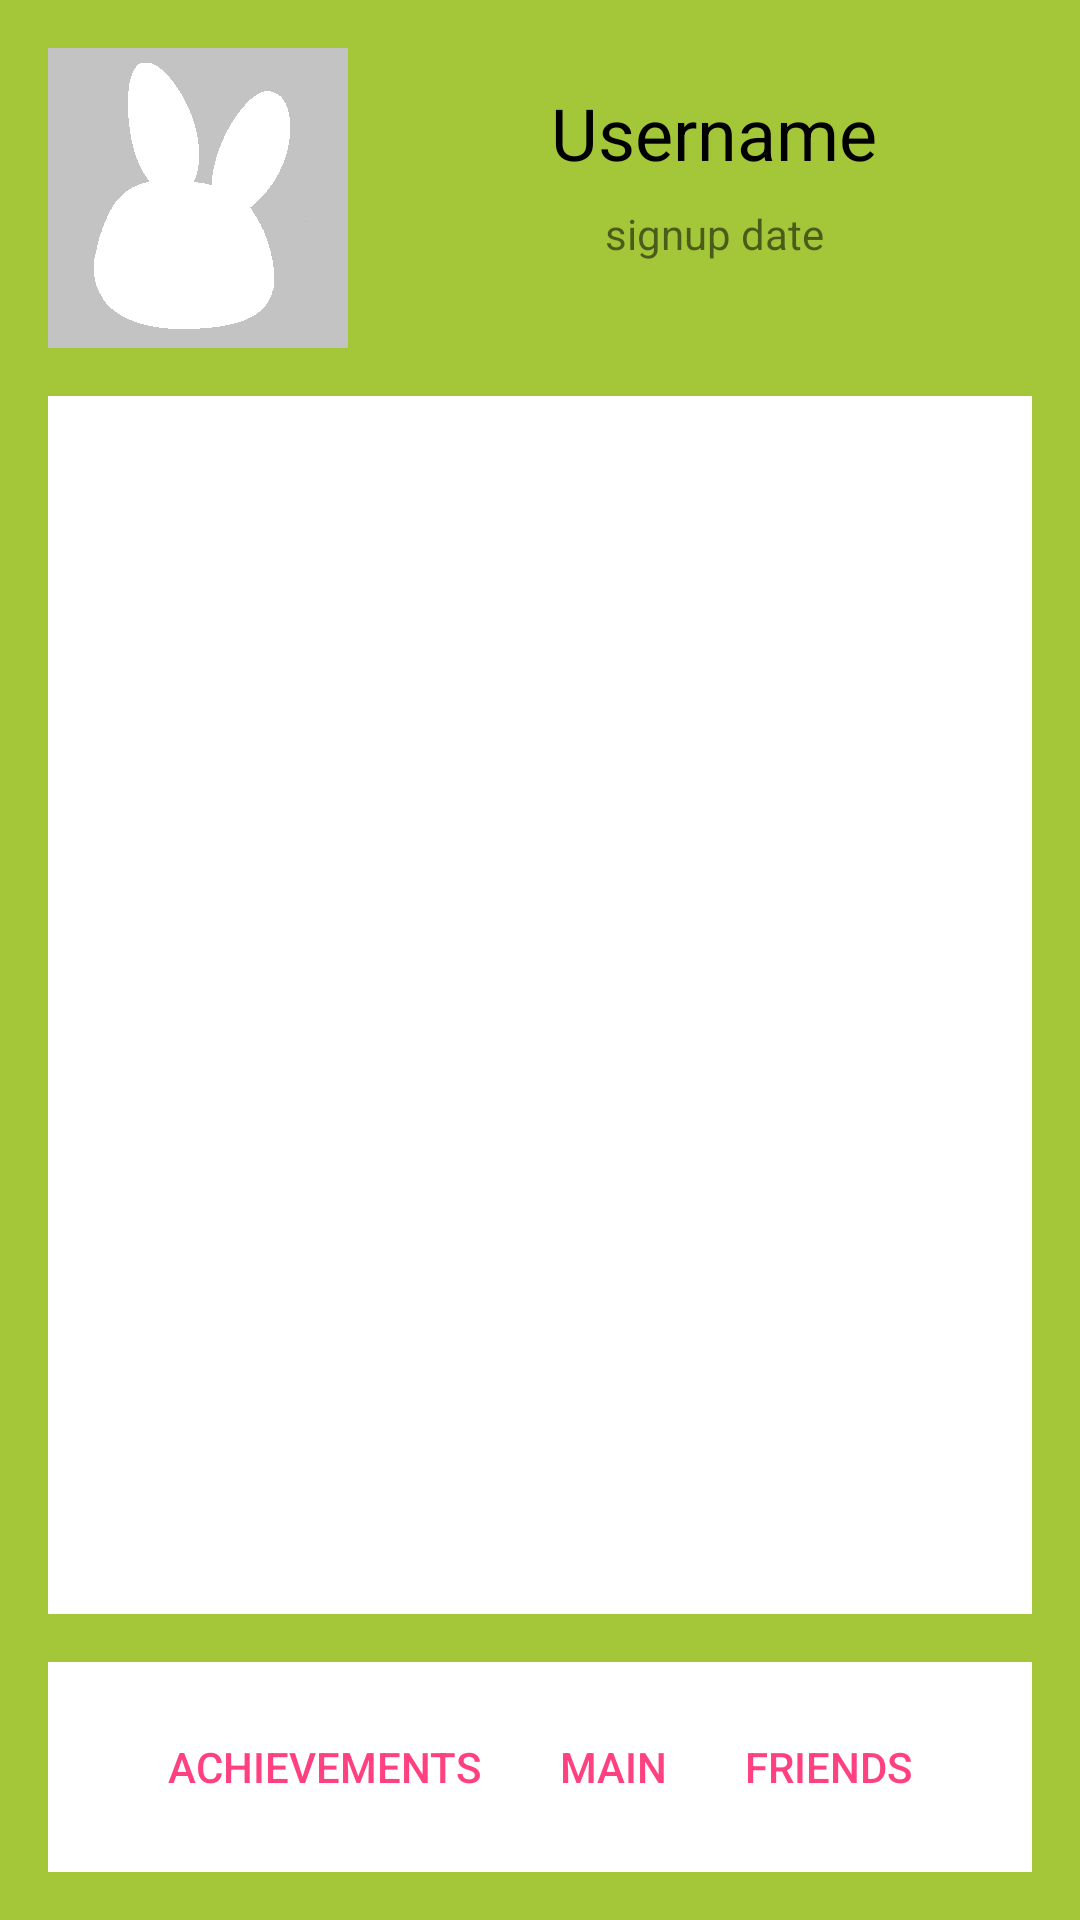

Reconstruct the res/layout file that produces this screen, plus the resources it refers to.
<!-- AndroidManifest.xml: application theme AppTheme -->
<!-- res/layout/activity_user_profile.xml -->
<?xml version="1.0" encoding="utf-8"?>
<android.support.constraint.ConstraintLayout xmlns:android="http://schemas.android.com/apk/res/android"
    xmlns:app="http://schemas.android.com/apk/res-auto"
    xmlns:tools="http://schemas.android.com/tools"
    android:layout_width="match_parent"
    android:layout_height="match_parent"
    android:background="#a4c639"
    tools:context="com.example.cmput301f17t30.habitrabbit.UserProfileActivity">

    <TextView
        android:id="@+id/username_text"
        android:layout_width="wrap_content"
        android:layout_height="wrap_content"
        android:layout_marginEnd="8dp"
        android:layout_marginStart="8dp"
        android:layout_marginTop="28dp"
        android:text="@string/username"
        android:textColor="@android:color/black"
        android:textSize="24sp"
        app:layout_constraintEnd_toEndOf="parent"
        app:layout_constraintStart_toEndOf="@+id/profile_picture"
        app:layout_constraintTop_toTopOf="parent" />


    <LinearLayout
        android:id="@+id/linearLayout"
        style="?android:attr/buttonBarButtonStyle"
        android:layout_width="0dp"
        android:layout_height="70dp"
        android:layout_marginBottom="16dp"
        android:layout_marginEnd="16dp"
        android:layout_marginStart="16dp"
        android:background="#FFFFFF"
        android:orientation="horizontal"
        app:layout_constraintBottom_toBottomOf="parent"
        app:layout_constraintEnd_toEndOf="parent"
        app:layout_constraintStart_toStartOf="parent">


        <Button
            android:id="@+id/achievements_button"
            style="?android:attr/buttonBarButtonStyle"
            android:layout_width="wrap_content"
            android:layout_height="wrap_content"
            android:text="@string/achievements"
            tools:layout_editor_absoluteX="93dp"
            tools:layout_editor_absoluteY="482dp" />

        <Button
            android:id="@+id/return_to_main"
            style="?android:attr/buttonBarButtonStyle"
            android:layout_width="wrap_content"
            android:layout_height="wrap_content"
            android:text="@string/main"
            tools:layout_editor_absoluteX="173dp"
            tools:layout_editor_absoluteY="482dp" />

        <Button
            android:id="@+id/friends_button"
            style="?android:attr/buttonBarButtonStyle"
            android:layout_width="wrap_content"
            android:layout_height="wrap_content"
            android:text="Friends"
            tools:layout_editor_absoluteX="241dp"
            tools:layout_editor_absoluteY="482dp" />

    </LinearLayout>

    <ImageView
        android:id="@+id/profile_picture"
        android:layout_width="100dp"
        android:layout_height="100dp"
        android:layout_marginStart="16dp"
        android:layout_marginTop="16dp"
        android:background="@drawable/greyrabbit"
        app:layout_constraintStart_toStartOf="parent"
        app:layout_constraintTop_toTopOf="parent" />

    <TextView
        android:id="@+id/user_join_date"
        android:layout_width="wrap_content"
        android:layout_height="wrap_content"
        android:layout_marginEnd="8dp"
        android:layout_marginStart="8dp"
        android:layout_marginTop="8dp"
        android:text="@string/signup_date"
        app:layout_constraintEnd_toEndOf="parent"
        app:layout_constraintStart_toEndOf="@+id/profile_picture"
        app:layout_constraintTop_toBottomOf="@+id/username_text"
        tools:text="Signup date" />

    <ViewFlipper
        android:id="@+id/profile_viewflipper"
        android:layout_width="0dp"
        android:layout_height="0dp"
        android:layout_marginBottom="16dp"
        android:layout_marginEnd="16dp"
        android:layout_marginStart="16dp"
        android:layout_marginTop="16dp"
        android:background="#FFFFFF"
        app:layout_constraintBottom_toTopOf="@+id/linearLayout"
        app:layout_constraintEnd_toEndOf="parent"
        app:layout_constraintStart_toStartOf="parent"
        app:layout_constraintTop_toBottomOf="@+id/profile_picture">

        <android.support.v7.widget.RecyclerView
            android:id="@+id/achievementsLayout"
            android:layout_width="match_parent"
            android:layout_height="match_parent"
            android:clipToPadding="false" />

        <android.support.v7.widget.RecyclerView
            android:id="@+id/friends_recycler_view"
            android:layout_width="match_parent"
            android:layout_height="match_parent"
            android:clipToPadding="false" />

    </ViewFlipper>

</android.support.constraint.ConstraintLayout>
<!-- resources referenced by this layout -->
<resources>
  <!-- drawable greyrabbit: png bitmap (drawable, 12157 bytes) -->
  <string name="achievements">Achievements</string>
  <string name="main">MAIN</string>
  <string name="signup_date">signup date</string>
  <string name="username">Username</string>
  <style name="AppTheme" parent="Theme.AppCompat.Light.DarkActionBar">
          
          <item name="colorPrimary">@color/colorPrimary</item>
          <item name="colorPrimaryDark">@color/colorPrimaryDark</item>
          <item name="colorAccent">@color/colorAccent</item>
      </style>
  <color name="colorPrimary">#3F51B5</color>
  <color name="colorPrimaryDark">#303F9F</color>
  <color name="colorAccent">#FF4081</color>
</resources>
